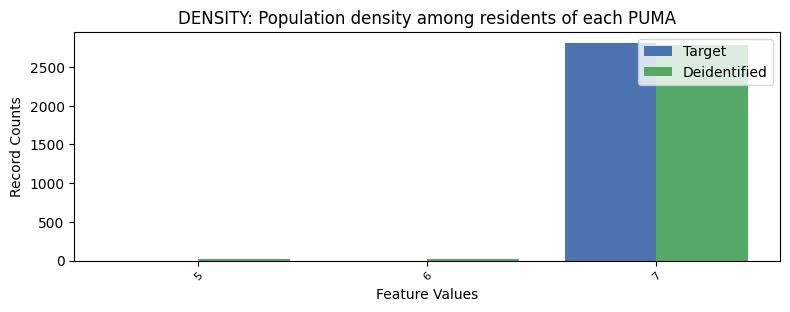

The data file committed next to this chart (first rows):
, DENSITY, count_target, count_deidentified
0, 7, 2812, 2784
1, 5, 0.0, 21
2, 6, 0.0, 20
